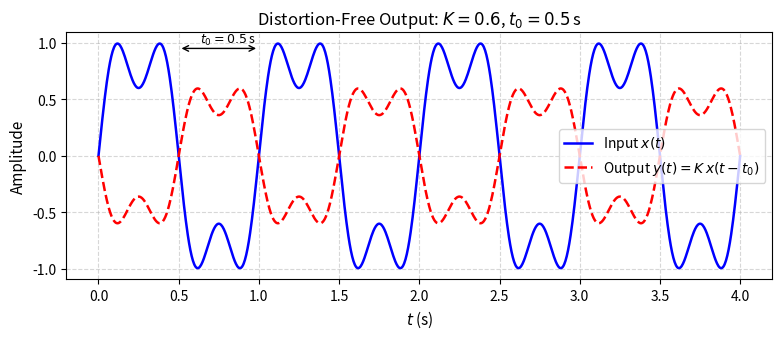

Reproduce this figure in Python.
import numpy as np
import matplotlib.pyplot as plt

# Time axis
t = np.linspace(0, 4, 1000)

# Parameters
K  = 0.6   # scale factor
t0 = 0.5   # time delay (seconds)

# Input signal (sum of sinusoids)
x = np.sin(2 * np.pi * t) + 0.4 * np.sin(2 * np.pi * 3 * t)

# Output: scaled and delayed (distortion-free)
y = K * (np.sin(2 * np.pi * (t - t0)) + 0.4 * np.sin(2 * np.pi * 3 * (t - t0)))

plt.figure(figsize=(8, 3.5))
plt.plot(t, x, 'b-',  linewidth=1.8, label=r'Input $x(t)$')
plt.plot(t, y, 'r--', linewidth=1.8, label=r'Output $y(t) = K\,x(t - t_0)$')

# Annotate delay arrow
plt.annotate('', xy=(0.5 + t0, 0.95), xytext=(0.5, 0.95),
             arrowprops=dict(arrowstyle='<->', color='black'))
plt.text(0.63, 1.0, r'$t_0 = 0.5\,$s', fontsize=9)

plt.xlabel(r'$t$ (s)', fontsize=11)
plt.ylabel('Amplitude', fontsize=11)
plt.title(r'Distortion-Free Output: $K = 0.6$, $t_0 = 0.5\,$s', fontsize=12)
plt.legend(fontsize=10)
plt.grid(True, linestyle='--', alpha=0.5)
plt.tight_layout()
plt.savefig('plot1.png', dpi=150, bbox_inches='tight')
print("Plot saved.")
